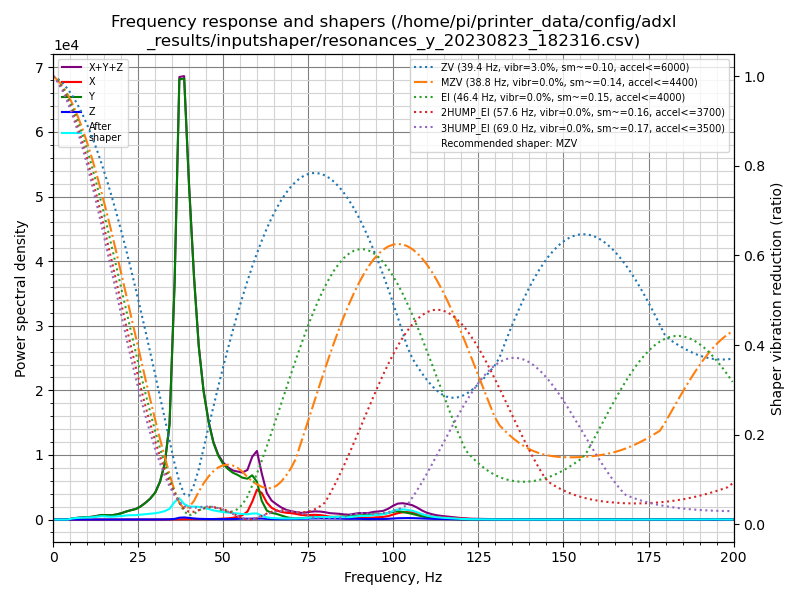

The file beside this chart, header and first rows:
freq, psd_x, psd_y, psd_z, psd_xyz
0.0, 4.290e+01, 6.540e+02, 1.881e+01, 7.157e+02
1.4, 3.833e+01, 3.867e+02, 6.863e+01, 4.936e+02
2.9, 1.849e+01, 2.680e+01, 5.166e+01, 9.695e+01
4.3, 2.018e+01, 1.802e+02, 4.396e+01, 2.444e+02
5.7, 1.925e+01, 9.936e+02, 4.226e+01, 1.055e+03
7.1, 1.913e+01, 1.870e+03, 3.666e+01, 1.926e+03
8.6, 1.899e+01, 2.831e+03, 3.949e+01, 2.889e+03
10.0, 1.729e+01, 3.667e+03, 8.107e+01, 3.765e+03
11.4, 1.985e+01, 4.777e+03, 1.035e+02, 4.900e+03
12.8, 2.156e+01, 7.077e+03, 6.722e+01, 7.165e+03
14.3, 2.082e+01, 1.009e+04, 5.605e+01, 1.017e+04
15.7, 2.248e+01, 1.083e+04, 9.956e+01, 1.095e+04
17.1, 2.423e+01, 1.127e+04, 1.242e+02, 1.142e+04
18.5, 2.386e+01, 1.434e+04, 1.206e+02, 1.449e+04
20.0, 2.148e+01, 1.940e+04, 1.463e+02, 1.957e+04
21.4, 3.054e+01, 2.639e+04, 1.760e+02, 2.660e+04
22.8, 6.548e+01, 3.283e+04, 1.475e+02, 3.304e+04
24.3, 1.157e+02, 3.985e+04, 1.715e+02, 4.014e+04
25.7, 1.689e+02, 5.217e+04, 2.708e+02, 5.261e+04
27.1, 1.712e+02, 6.995e+04, 3.428e+02, 7.046e+04
28.5, 9.641e+01, 9.191e+04, 3.516e+02, 9.236e+04
30.0, 8.558e+01, 1.256e+05, 4.429e+02, 1.261e+05
31.4, 2.070e+02, 1.836e+05, 6.765e+02, 1.845e+05
32.8, 4.359e+02, 2.843e+05, 9.149e+02, 2.856e+05
34.2, 8.734e+02, 5.036e+05, 1.201e+03, 5.057e+05
35.7, 1.654e+03, 1.311e+06, 3.637e+03, 1.316e+06
37.1, 2.061e+03, 2.536e+06, 1.050e+04, 2.549e+06
38.5, 2.020e+03, 2.635e+06, 1.268e+04, 2.650e+06
39.9, 2.488e+03, 2.082e+06, 9.825e+03, 2.094e+06
41.4, 3.043e+03, 1.555e+06, 7.081e+03, 1.565e+06
42.8, 3.056e+03, 1.146e+06, 4.868e+03, 1.154e+06
44.2, 2.864e+03, 8.805e+05, 4.017e+03, 8.874e+05
45.7, 2.870e+03, 6.893e+05, 3.486e+03, 6.957e+05
47.1, 3.620e+03, 5.605e+05, 3.321e+03, 5.675e+05
48.5, 5.006e+03, 4.812e+05, 3.262e+03, 4.895e+05
49.9, 7.022e+03, 4.330e+05, 3.263e+03, 4.432e+05
51.4, 9.749e+03, 4.025e+05, 3.542e+03, 4.158e+05
52.8, 1.422e+04, 3.836e+05, 4.001e+03, 4.018e+05
54.2, 2.292e+04, 3.757e+05, 5.576e+03, 4.042e+05
55.6, 3.738e+04, 3.611e+05, 7.120e+03, 4.055e+05
57.1, 6.983e+04, 3.616e+05, 7.422e+03, 4.389e+05
58.5, 1.605e+05, 4.017e+05, 6.839e+03, 5.690e+05
59.9, 2.781e+05, 3.505e+05, 8.642e+03, 6.373e+05
61.3, 2.531e+05, 1.786e+05, 9.092e+03, 4.408e+05
62.8, 1.655e+05, 8.668e+04, 6.382e+03, 2.585e+05
64.2, 1.174e+05, 6.673e+04, 4.956e+03, 1.891e+05
65.6, 9.365e+04, 5.765e+04, 4.905e+03, 1.562e+05
67.0, 7.944e+04, 4.298e+04, 4.357e+03, 1.268e+05
68.5, 7.207e+04, 2.628e+04, 4.600e+03, 1.030e+05
69.9, 6.971e+04, 1.528e+04, 6.274e+03, 9.126e+04
71.3, 6.303e+04, 1.188e+04, 7.480e+03, 8.239e+04
72.8, 5.244e+04, 1.516e+04, 7.575e+03, 7.518e+04
74.2, 4.970e+04, 2.040e+04, 1.011e+04, 8.021e+04
75.6, 5.367e+04, 2.491e+04, 1.269e+04, 9.127e+04
77.0, 5.625e+04, 2.727e+04, 1.410e+04, 9.763e+04
78.5, 5.415e+04, 2.817e+04, 1.455e+04, 9.687e+04
79.9, 4.704e+04, 2.972e+04, 1.413e+04, 9.089e+04
81.3, 3.584e+04, 3.181e+04, 1.301e+04, 8.067e+04
82.7, 2.986e+04, 3.528e+04, 1.277e+04, 7.791e+04
84.2, 2.333e+04, 3.858e+04, 1.264e+04, 7.455e+04
... 81 more rows
